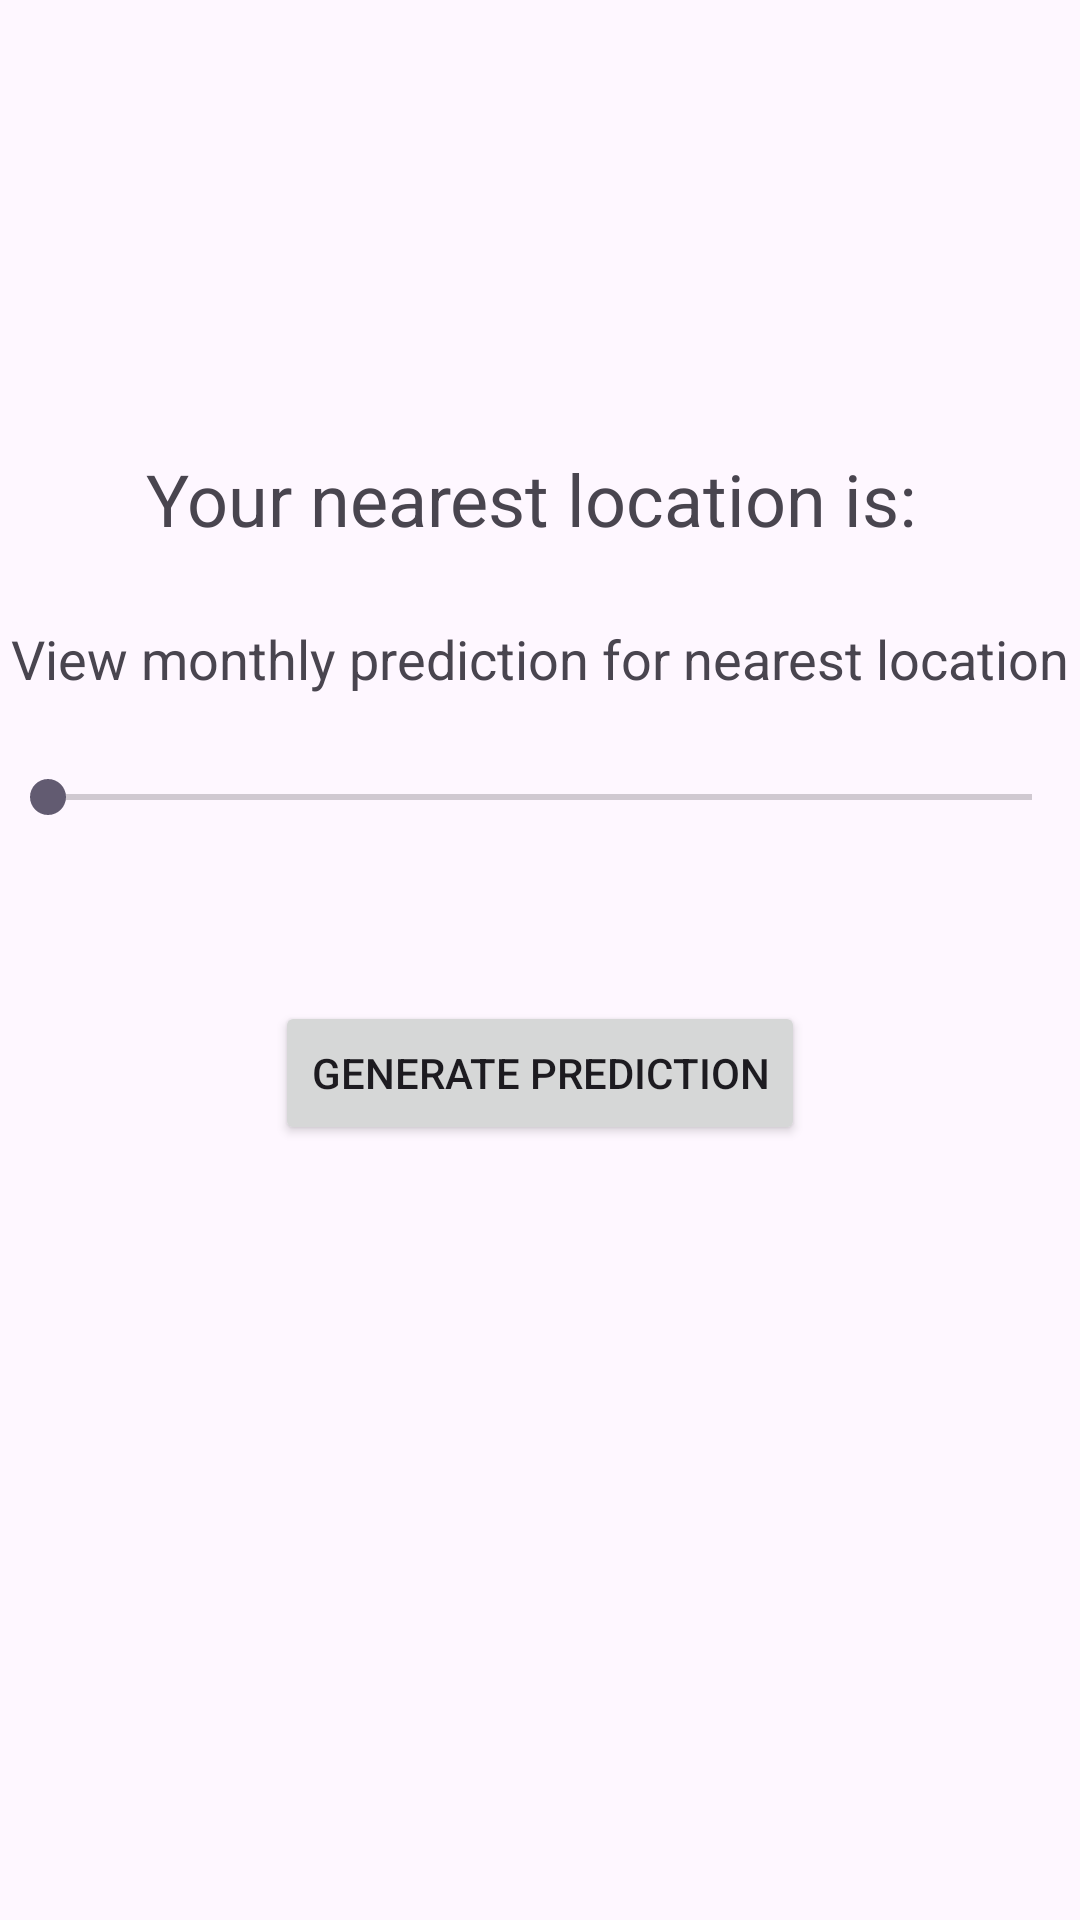

Android layout source for this screen:
<!-- AndroidManifest.xml: application theme Theme.AD_Team3 -->
<!-- res/layout/activity_nearest_location.xml -->
<?xml version="1.0" encoding="utf-8"?>
<androidx.constraintlayout.widget.ConstraintLayout xmlns:android="http://schemas.android.com/apk/res/android"
    xmlns:app="http://schemas.android.com/apk/res-auto"
    xmlns:tools="http://schemas.android.com/tools"
    android:layout_width="match_parent"
    android:layout_height="match_parent"
    tools:context=".NearestLocationActivity">

    <TextView
        android:id="@+id/nearestLocationTextView"
        android:layout_width="wrap_content"
        android:layout_height="wrap_content"
        android:text="Your nearest location is: "
        android:textSize="24sp"
        app:layout_constraintTop_toTopOf="parent"
        app:layout_constraintBottom_toTopOf="@+id/predictionTextView"
        app:layout_constraintStart_toStartOf="parent"
        app:layout_constraintEnd_toEndOf="parent"
        app:layout_constraintVertical_bias="0.4"
        app:layout_constraintHorizontal_bias="0.5"
        android:layout_marginTop="150dp"/>

    <TextView
        android:id="@+id/predictionTextView"
        android:layout_width="wrap_content"
        android:layout_height="wrap_content"
        android:text="View monthly prediction for nearest location"
        android:textSize="18sp"
        app:layout_constraintTop_toBottomOf="@id/nearestLocationTextView"
        app:layout_constraintBottom_toTopOf="@+id/numericSeekBar_near"
        app:layout_constraintStart_toStartOf="parent"
        app:layout_constraintEnd_toEndOf="parent"
        app:layout_constraintVertical_bias="0.5"
        app:layout_constraintHorizontal_bias="0.5"
        android:layout_marginTop="25dp"
        android:layout_marginBottom="8dp" />

    <SeekBar
        android:id="@+id/numericSeekBar_near"
        android:layout_width="0dp"
        android:layout_height="wrap_content"
        android:layout_marginTop="25dp"
        app:layout_constraintTop_toBottomOf="@id/predictionTextView"
        app:layout_constraintStart_toStartOf="parent"
        app:layout_constraintEnd_toEndOf="parent"
        app:layout_constraintHorizontal_bias="0.5"
        android:max="11"/>

    
    <TextView
        android:id="@+id/messageTextView_near"
        android:layout_width="wrap_content"
        android:layout_height="wrap_content"
        android:text=""
        app:layout_constraintTop_toBottomOf="@id/numericSeekBar_near"
        app:layout_constraintStart_toStartOf="parent"
        app:layout_constraintEnd_toEndOf="parent"
        app:layout_constraintBottom_toTopOf="@id/submit_nearestloc"
        app:layout_constraintHorizontal_bias="0.5"
        android:layout_marginTop="15dp" />

    <Button
        android:id="@+id/submit_nearestloc"
        android:layout_width="wrap_content"
        android:layout_height="wrap_content"
        android:text="Generate prediction"
        app:layout_constraintTop_toBottomOf="@id/messageTextView_near"
        app:layout_constraintStart_toStartOf="parent"
        app:layout_constraintEnd_toEndOf="parent"
        app:layout_constraintVertical_bias="0.6"
        app:layout_constraintHorizontal_bias="0.5"
        android:layout_marginTop="25dp"
        android:layout_marginBottom="16dp" />

</androidx.constraintlayout.widget.ConstraintLayout>
<!-- resources referenced by this layout -->
<resources>
  <style name="Theme.AD_Team3" parent="Base.Theme.AD_Team3" />
  <style name="Base.Theme.AD_Team3" parent="Theme.Material3.DayNight.NoActionBar">
          
          
      </style>
</resources>
